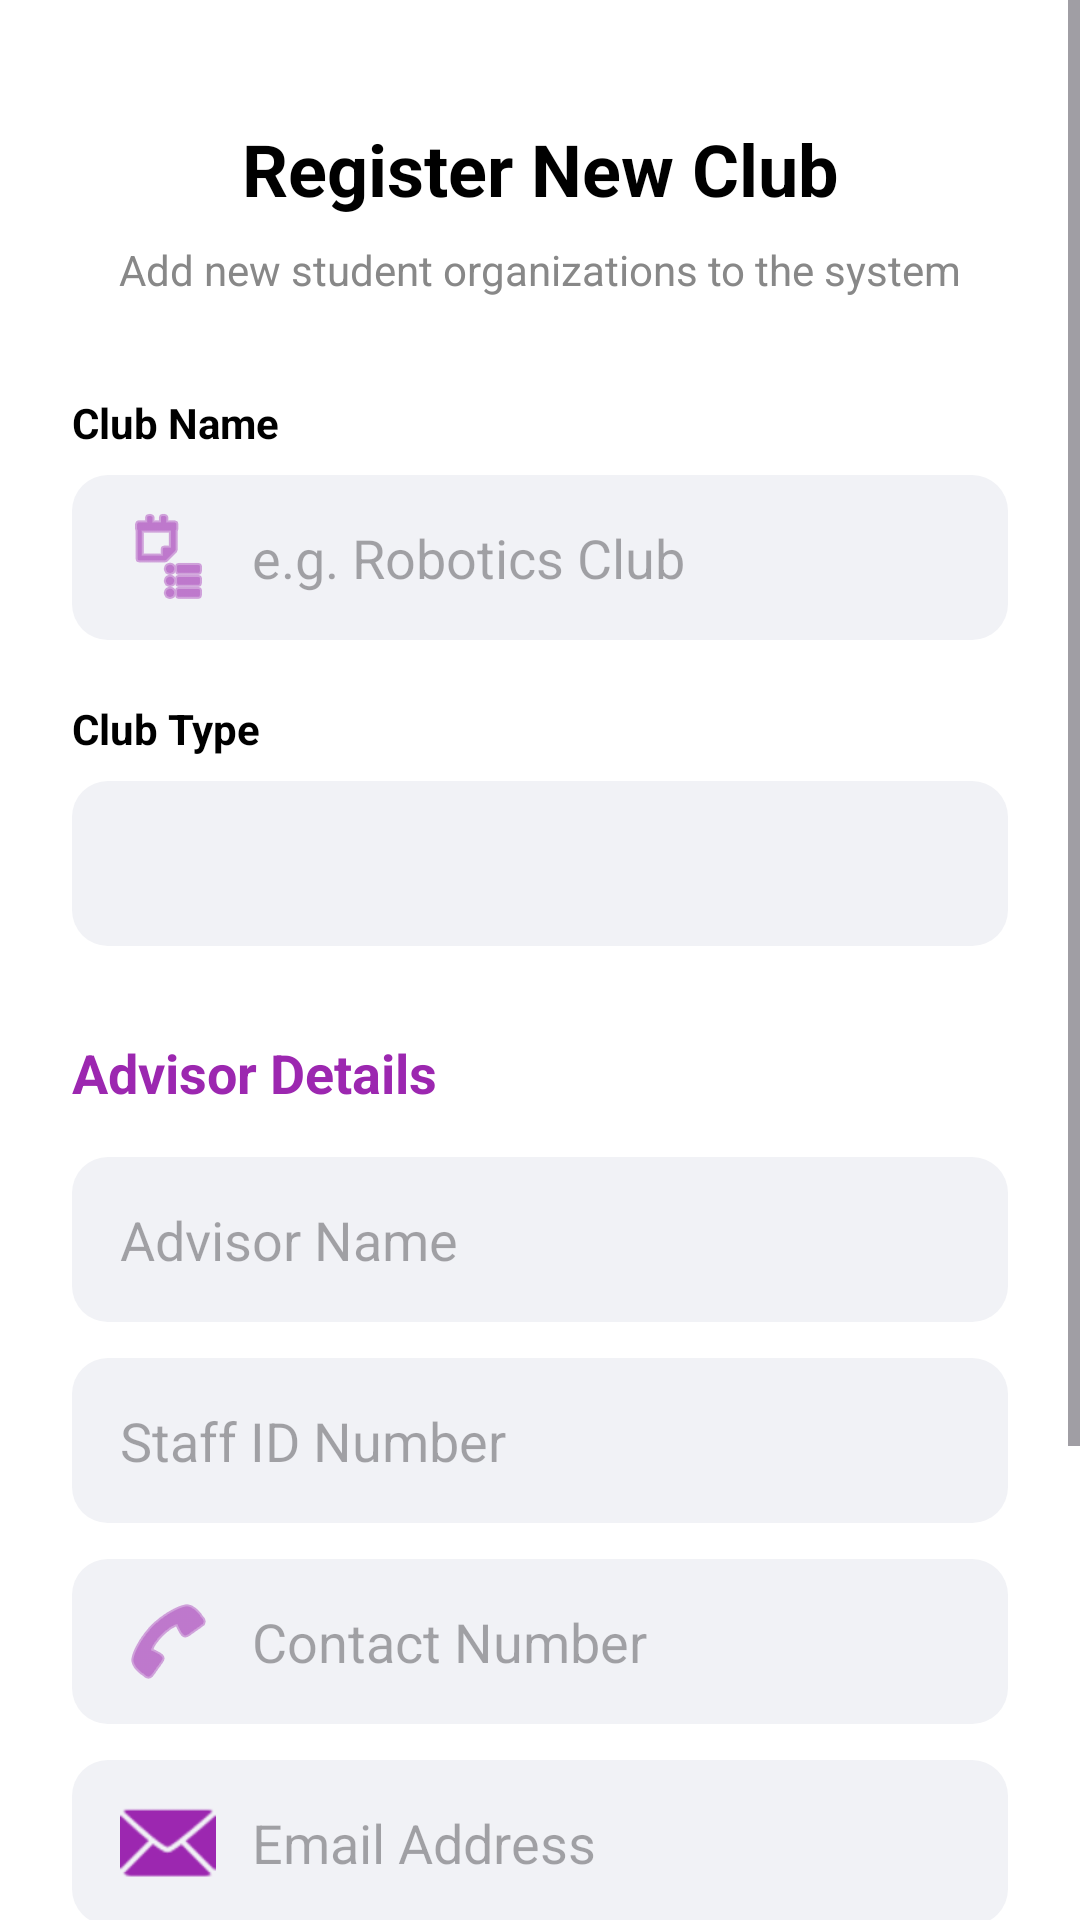

Write the Android layout XML for this screen, with the resource values it uses.
<!-- AndroidManifest.xml: application theme Theme.UniEquip -->
<!-- res/layout/activity_register_club.xml -->
<?xml version="1.0" encoding="utf-8"?>
<ScrollView xmlns:android="http://schemas.android.com/apk/res/android"
    xmlns:app="http://schemas.android.com/apk/res-auto"
    android:layout_width="match_parent"
    android:layout_height="match_parent"
    android:background="@android:color/white"
    android:fillViewport="true">

    <LinearLayout
        android:layout_width="match_parent"
        android:layout_height="wrap_content"
        android:orientation="vertical"
        android:padding="24dp">

        <TextView
            android:id="@+id/tvHeaderTitle"
            android:layout_width="match_parent"
            android:layout_height="wrap_content"
            android:text="Register New Club"
            android:textColor="@android:color/black"
            android:textSize="24sp"
            android:textStyle="bold"
            android:gravity="center"
            android:layout_marginTop="16dp"/>

        <TextView
            android:id="@+id/tvHeaderSubtitle"
            android:layout_width="match_parent"
            android:layout_height="wrap_content"
            android:text="Add new student organizations to the system"
            android:textColor="@color/gray_text"
            android:textSize="14sp"
            android:gravity="center"
            android:layout_marginTop="8dp"
            android:layout_marginBottom="32dp"/>

        <TextView
            android:layout_width="wrap_content"
            android:layout_height="wrap_content"
            android:text="Club Name"
            android:textStyle="bold"
            android:textColor="@android:color/black"
            android:layout_marginBottom="8dp"/>

        <EditText
            android:id="@+id/etClubName"
            android:layout_width="match_parent"
            android:layout_height="55dp"
            android:background="@drawable/bg_rounded_input"
            android:hint="e.g. Robotics Club"
            android:inputType="textCapWords"
            android:paddingStart="16dp"
            android:paddingEnd="16dp"
            android:drawableStart="@android:drawable/ic_menu_agenda"
            android:drawablePadding="12dp"
            android:drawableTint="@color/purple_500"
            android:layout_marginBottom="20dp"/>

        <TextView
            android:layout_width="wrap_content"
            android:layout_height="wrap_content"
            android:text="Club Type"
            android:textStyle="bold"
            android:textColor="@android:color/black"
            android:layout_marginBottom="8dp"/>

        <Spinner
            android:id="@+id/spClubType"
            android:layout_width="match_parent"
            android:layout_height="55dp"
            android:background="@drawable/bg_rounded_input"
            android:layout_marginBottom="20dp"/>

        <TextView
            android:layout_width="wrap_content"
            android:layout_height="wrap_content"
            android:text="Advisor Details"
            android:textSize="18sp"
            android:textStyle="bold"
            android:textColor="@color/purple_500"
            android:layout_marginTop="10dp"
            android:layout_marginBottom="16dp"/>

        <EditText
            android:id="@+id/etAdvisorName"
            android:layout_width="match_parent"
            android:layout_height="55dp"
            android:background="@drawable/bg_rounded_input"
            android:hint="Advisor Name"
            android:inputType="textPersonName"
            android:paddingStart="16dp"
            android:paddingEnd="16dp"
            android:drawableStart="@drawable/admin"
            android:drawablePadding="12dp"
            android:drawableTint="@color/purple_500"
            android:layout_marginBottom="12dp"/>

        <EditText
            android:id="@+id/etAdvisorStaffNo"
            android:layout_width="match_parent"
            android:layout_height="55dp"
            android:background="@drawable/bg_rounded_input"
            android:hint="Staff ID Number"
            android:inputType="text"
            android:paddingStart="16dp"
            android:paddingEnd="16dp"
            android:drawableStart="@drawable/id"
            android:drawablePadding="12dp"
            android:drawableTint="@color/purple_500"
            android:layout_marginBottom="12dp"/>

        <EditText
            android:id="@+id/etAdvisorTel"
            android:layout_width="match_parent"
            android:layout_height="55dp"
            android:background="@drawable/bg_rounded_input"
            android:hint="Contact Number"
            android:inputType="phone"
            android:paddingStart="16dp"
            android:paddingEnd="16dp"
            android:drawableStart="@android:drawable/ic_menu_call"
            android:drawablePadding="12dp"
            android:drawableTint="@color/purple_500"
            android:layout_marginBottom="12dp"/>

        <EditText
            android:id="@+id/etAdvisorEmail"
            android:layout_width="match_parent"
            android:layout_height="55dp"
            android:background="@drawable/bg_rounded_input"
            android:hint="Email Address"
            android:inputType="textEmailAddress"
            android:paddingStart="16dp"
            android:paddingEnd="16dp"
            android:drawableStart="@android:drawable/ic_dialog_email"
            android:drawablePadding="12dp"
            android:drawableTint="@color/purple_500"
            android:layout_marginBottom="32dp"/>

        <Button
            android:id="@+id/btnSaveClub"
            android:layout_width="match_parent"
            android:layout_height="60dp"
            android:text="Save Club"
            android:textAllCaps="false"
            android:textSize="16sp"
            android:backgroundTint="@color/purple_500"
            app:cornerRadius="12dp"
            android:layout_marginBottom="12dp"/>

        <Button
            android:id="@+id/btnBack"
            android:layout_width="match_parent"
            android:layout_height="60dp"
            android:text="Cancel"
            android:textColor="@android:color/black"
            android:backgroundTint="#F5F5F5"
            android:textAllCaps="false"
            android:textSize="16sp"
            app:cornerRadius="12dp"
            android:stateListAnimator="@null"
            android:layout_marginBottom="20dp"/>

    </LinearLayout>
</ScrollView>
<!-- resources referenced by this layout -->
<resources>
  <color name="gray_text">#888888</color>
  <color name="purple_500">#9C27B0</color>
  <!-- drawable bg_rounded_input (drawable) -->
  <?xml version="1.0" encoding="utf-8"?>
  <shape xmlns:android="http://schemas.android.com/apk/res/android">
      <solid android:color="@color/gray_input" />
      <corners android:radius="12dp" />
  </shape>
  <style name="Theme.UniEquip" parent="Base.Theme.UniEquip" />
  <color name="gray_input">#F1F2F6</color>
  <style name="Base.Theme.UniEquip" parent="Theme.Material3.DayNight.NoActionBar">
          
          
      </style>
</resources>
